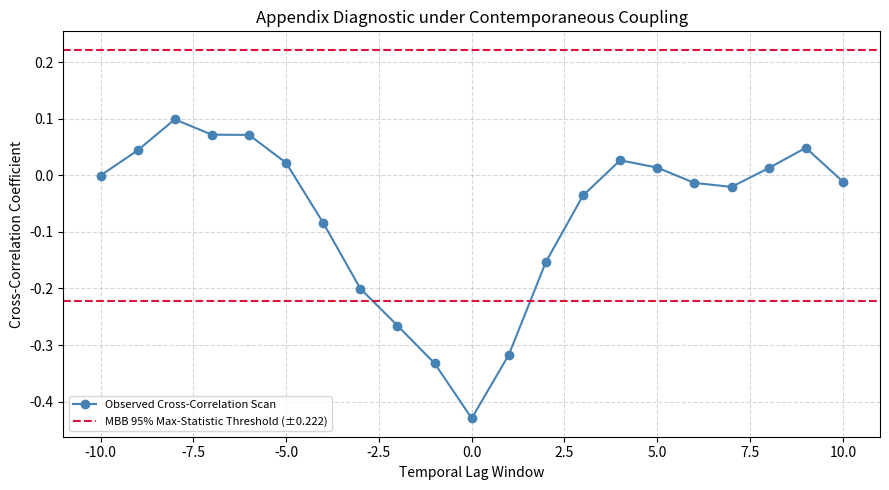

This figure's Python source: (Note: this script raises an exception after producing the figure.)
"""
Generate Appendix B's contemporaneous-coupling illustration
Date: October 2026
"""

from pathlib import Path
import numpy as np
import matplotlib.pyplot as plt

def moving_block_bootstrap(ts, block_length):
    n = len(ts)
    if not 1 <= block_length <= n:
        raise ValueError("Block length must be between 1 and the series length.")
    num_blocks = n - block_length + 1
    num_reps = int(np.ceil(n / block_length))
    start_indices = np.random.randint(0, num_blocks, size=num_reps)
    pseudo_ts = []
    for idx in start_indices:
        pseudo_ts.extend(ts[idx:idx + block_length])
    return np.array(pseudo_ts[:n])

np.random.seed(2026)
n_samples = 300
burn_in = 500

x_full = np.zeros(n_samples + burn_in)
u_full = np.zeros(n_samples + burn_in)
e_x = np.random.normal(0, 1, n_samples + burn_in)
e_u = np.random.normal(0, 1, n_samples + burn_in)

for t in range(1, n_samples + burn_in):
    x_full[t] = 0.6 * x_full[t-1] + e_x[t]
    u_full[t] = 0.5 * u_full[t-1] + e_u[t]

x = x_full[burn_in:]
u = u_full[burn_in:]
# construct contemporaneous coupling; -0.3 is a coefficient, not a correlation.
y = -0.3 * x + u

# compute the lag scan.
lags = range(-10, 11)
sample_corrs = []
for l in lags:
    if l > 0: sample_corrs.append(np.corrcoef(x[:-l], y[l:])[0, 1])
    elif l < 0: sample_corrs.append(np.corrcoef(x[-l:], y[:l])[0, 1])
    else: sample_corrs.append(np.corrcoef(x, y)[0, 1])

# calibrate the maximum absolute statistic under process independence.
b_reps = 999
boot_max = []
for _ in range(b_reps):
    xb = moving_block_bootstrap(x, 7)
    yb = moving_block_bootstrap(y, 7)
    bc = []
    for l in lags:
        if l > 0: bc.append(np.corrcoef(xb[:-l], yb[l:])[0, 1])
        elif l < 0: bc.append(np.corrcoef(xb[-l:], yb[:l])[0, 1])
        else: bc.append(np.corrcoef(xb, yb)[0, 1])
    boot_max.append(max(np.abs(bc)))

crit_val = np.percentile(boot_max, 95)

plt.figure(figsize=(9, 5))
plt.plot(list(lags), sample_corrs, marker='o', color='steelblue', label="Observed Cross-Correlation Scan")
plt.axhline(crit_val, color='crimson', linestyle='--', label=f'MBB 95% Max-Statistic Threshold (±{crit_val:.3f})')
plt.axhline(-crit_val, color='crimson', linestyle='--')
plt.xlabel("Temporal Lag Window")
plt.ylabel("Cross-Correlation Coefficient")
plt.title("Appendix Diagnostic under Contemporaneous Coupling")
plt.legend(fontsize=8)
plt.grid(True, linestyle='--', alpha=0.5)
plt.tight_layout()
figure_dir = Path(__file__).resolve().parents[1] / "output" / "figures"
figure_dir.mkdir(parents=True, exist_ok=True)
plt.savefig(figure_dir / "fig5.png", dpi=300)
